Run: headless pygame with SDL's dummy video driver; simulated clock (each Clock.tick advances the game by its frame time, no real sleeping); random seed 0; keys injected as events and as key.get_pressed() state; no mouse input.
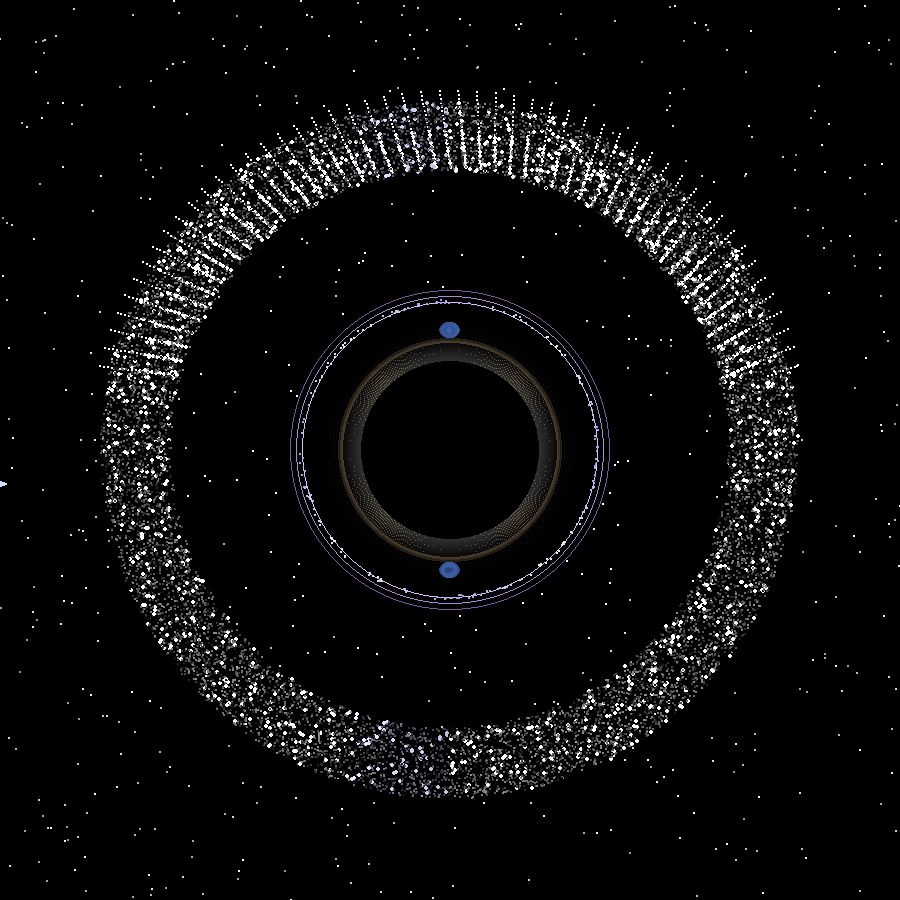
Frame 1 of 4 · flips 1–60 · no input
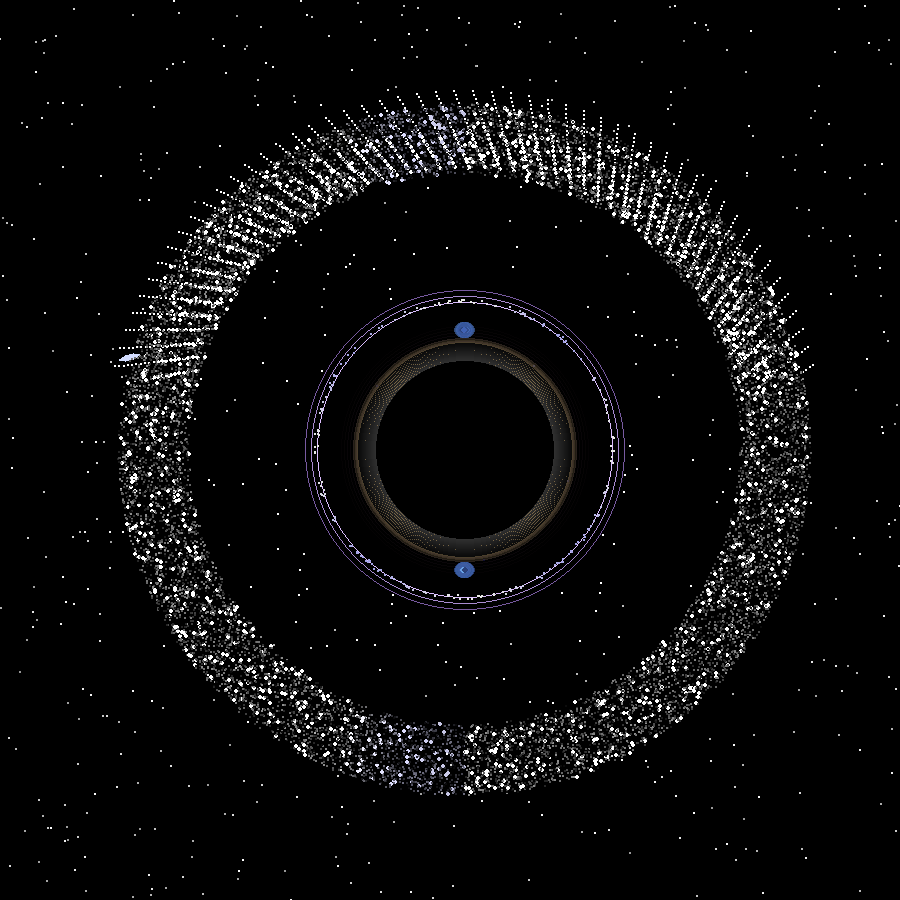
Frame 2 of 4 · flips 61–180 · tapped SPACE, RETURN · held RIGHT (→), D
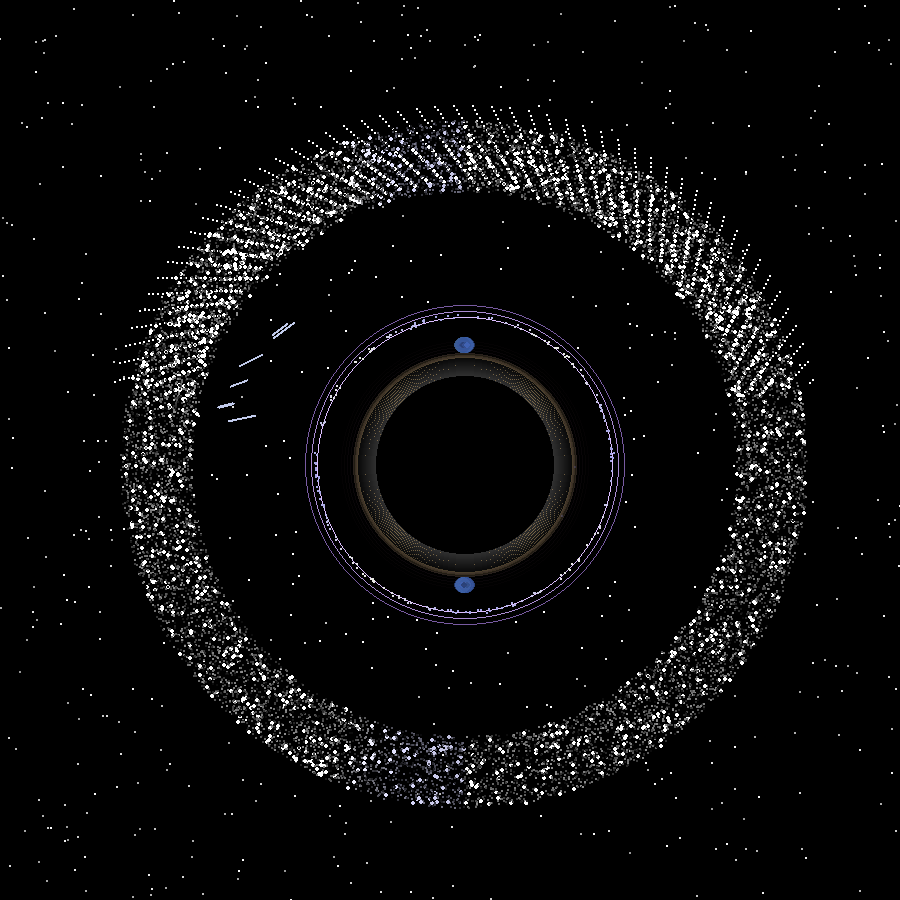
Frame 3 of 4 · flips 181–300 · held DOWN (↓), S
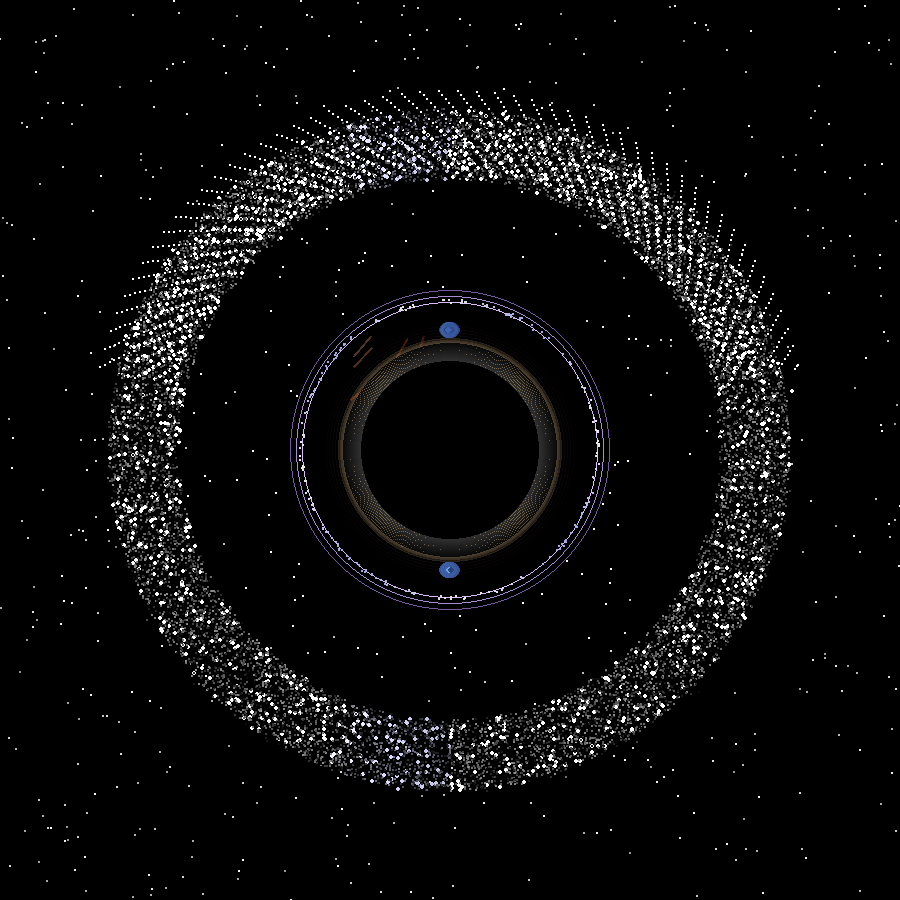
Frame 4 of 4 · flips 301–420 · held LEFT (←), A, UP (↑), W

The pygame program that drew these frames:

import pygame, math, random, sys
pygame.init()
w, h = 900, 900
screen = pygame.display.set_mode((w, h))
clock = pygame.time.Clock()
pygame.display.set_caption("Black Hole Simulation - Press L for Labels, H for Help")

center = (w // 2, h // 2)
black = (0, 0, 0)

G = 6.67430e-11
c = 299792458
M_solar = 1.989e30
M_bh = 10 * M_solar

rs = 2 * G * M_bh / (c * c)
rs_pixels = 90
scale = rs_pixels / rs

photon_sphere_radius = 1.5 * rs_pixels
isco_radius = 3 * rs_pixels
event_horizon_radius = rs_pixels

show_labels = False
show_help = False

font = pygame.font.Font(None, 24)
small_font = pygame.font.Font(None, 18)

stars = []
for _ in range(600):
    x = random.randint(0, w)
    y = random.randint(0, h)
    b = random.randint(150, 255)
    stars.append((x, y, (b, b, b)))

particles = []
for _ in range(1200):
    radius = random.uniform(isco_radius + 10, 350)
    angle = random.uniform(0, 2 * math.pi)
    v_kepler = math.sqrt(G * M_bh / (radius / scale))
    v_pixels = v_kepler * scale
    beta = v_pixels / (c * scale)
    gamma = 1 / math.sqrt(1 - beta * beta) if beta < 0.99 else 10
    particles.append({
        "r": radius,
        "angle": angle,
        "speed": v_pixels / radius,
        "beta": beta,
        "gamma": gamma,
        "trail": []
    })

jets = []
for _ in range(150):
    side = random.choice([-1, 1])
    distance = random.uniform(event_horizon_radius + 30, 450)
    spread = random.uniform(-0.15, 0.15)
    speed = random.uniform(0.3 * c * scale, 0.95 * c * scale)
    jets.append({
        "side": side,
        "distance": distance,
        "spread": spread,
        "speed": speed,
        "beta": speed / (c * scale)
    })

photon_ring = []
for _ in range(200):
    angle = random.uniform(0, 2 * math.pi)
    v_photon = c * scale / photon_sphere_radius
    speed = v_photon / photon_sphere_radius
    offset = random.uniform(-2, 2)
    photon_ring.append({
        "angle": angle,
        "speed": speed,
        "offset": offset
    })

hawking_particles = []
for _ in range(20):
    angle = random.uniform(0, 2 * math.pi)
    distance = random.uniform(event_horizon_radius + 2, event_horizon_radius + 8)
    speed = random.uniform(0.2, 0.8)
    life = random.randint(15, 40)
    hawking_particles.append({
        "angle": angle,
        "distance": distance,
        "speed": speed,
        "life": life,
        "max_life": life
    })

tidal_bodies = []
tidal_fragments = []
next_tidal_spawn = 0

time = 0


def temperature_to_color(temp):
    if temp <= 1000:
        r = int(255 * (temp / 1000))
        return (r, 0, 0)
    elif temp <= 3000:
        g = int(180 * ((temp - 1000) / 2000))
        return (255, g, 0)
    elif temp <= 6000:
        g = 180 + int(75 * ((temp - 3000) / 3000))
        b = int(200 * ((temp - 3000) / 3000))
        return (255, g, b)
    else:
        return (220, 220, 255)


def accretion_disk_temperature(radius):
    if radius < isco_radius:
        return 0
    r_m = radius / scale
    T = 2.2e7 * (M_solar / M_bh) ** 0.25 * (r_m / rs) ** -0.75
    return min(T, 15000)


def deflection_angle(r):
    if r <= event_horizon_radius:
        return math.pi
    return 2 * rs_pixels / r


def draw_lensed_background():
    for x, y, color in stars:
        dx = x - center[0]
        dy = y - center[1]
        r = math.hypot(dx, dy)

        if r < 420:
            if r <= event_horizon_radius:
                continue

            theta = math.atan2(dy, dx)
            alpha = deflection_angle(r)
            defl = alpha * (event_horizon_radius / r)

            new_theta = theta + defl
            magnification = 1 + 0.8 * (event_horizon_radius / r) ** 2

            nx = center[0] + math.cos(new_theta) * r * magnification
            ny = center[1] + math.sin(new_theta) * r * magnification

            if 0 <= nx < w and 0 <= ny < h:
                b = min(255, int(color[0] * magnification))
                pygame.draw.circle(screen, (b, b, b), (int(nx), int(ny)), 1)
        else:
            pygame.draw.circle(screen, color, (x, y), 1)


def draw_ergosphere():
    base = event_horizon_radius * 1.15
    for i in range(8):
        alpha = 26 - i * 3
        radius = int(base + i * 3)
        clr = (140 + i * 8, 90 + i * 4, 200 - i * 10)
        surf = pygame.Surface((radius * 2, radius * 2), pygame.SRCALPHA)
        pygame.draw.circle(surf, (*clr, alpha), (radius, radius), radius, 1)
        screen.blit(surf, (center[0] - radius, center[1] - radius))


def draw_photon_sphere():
    ring_radius = int(photon_sphere_radius * 1.1)
    for p in photon_ring:
        angle = p["angle"]
        radius = ring_radius + p["offset"]
        x = center[0] + math.cos(angle) * radius
        y = center[1] + math.sin(angle) * radius
        b = int(200 + 35 * math.sin(angle * 4 + time * 0.08))
        size = 1 + int(math.sin(angle * 3) * 0.5)
        pygame.draw.circle(screen, (b, b, 230), (int(x), int(y)), size)
        p["angle"] += p["speed"]


def draw_hawking_radiation():
    for h in hawking_particles:
        angle = h["angle"]
        dist = h["distance"]
        x = center[0] + math.cos(angle) * dist
        y = center[1] + math.sin(angle) * dist
        fade = h["life"] / h["max_life"]
        b = int(70 * fade)
        if b > 6:
            pygame.draw.circle(screen, (b, b, b + 30), (int(x), int(y)), 1)
        h["distance"] += h["speed"]
        h["life"] -= 1
        if h["life"] <= 0:
            h["angle"] = random.uniform(0, 2 * math.pi)
            h["distance"] = random.uniform(event_horizon_radius + 2, event_horizon_radius + 8)
            h["life"] = h["max_life"]


def draw_relativistic_jets():
    for jet in jets:
        side = jet["side"]
        dist = jet["distance"]
        spread = jet["spread"]
        beta = jet["beta"]

        x = center[0] + spread * 18
        y = center[1] + side * dist

        fade = max(0, min(1, 1 - (dist - event_horizon_radius - 30) / 330))
        gamma = 1 / math.sqrt(1 - beta * beta) if beta < 0.99 else 10
        dop = gamma * (1 + beta)

        glow = fade * dop * 0.28

        color = (
            min(255, int(90 * glow)),
            min(255, int(140 * glow)),
            min(255, int(255 * glow)),
        )

        size = int(2 + fade * 1.5)
        pygame.draw.circle(screen, color, (int(x), int(y)), size)

        if fade > 0.2:
            s = pygame.Surface((16, 16), pygame.SRCALPHA)
            pygame.draw.circle(s, (*color, int(30 * fade)), (8, 8), 8)
            screen.blit(s, (int(x) - 8, int(y) - 8))

        jet["distance"] += jet["speed"] * 0.016

        if jet["distance"] > 450:
            jet["distance"] = event_horizon_radius + 30
            jet["spread"] = random.uniform(-0.15, 0.15)


def draw_gravitational_lensing_rings():
    base = int(photon_sphere_radius * 1.1)
    for i in range(3):
        radius = base + i * 6
        b = 220 - i * 50
        pygame.draw.circle(screen, (b, b - 30, min(255, b + 40)), center, radius, 1)


def draw_accretion_disk_doppler():
    inner = int(isco_radius * 1.05)
    outer = 360
    crescent_angle = -math.pi / 2  # brightest at bottom

    for radius in range(inner, outer, 4):
        v_kepler = math.sqrt(G * M_bh / (radius / scale))
        beta = min(0.99, v_kepler / c)
        gamma = 1 / math.sqrt(1 - beta * beta)

        temp = accretion_disk_temperature(radius)
        base_color = temperature_to_color(temp)

        phase = time * 0.002 * (isco_radius / radius) ** 1.5

        for deg in range(0, 360, 3):
            angle = math.radians(deg) + phase

            x = center[0] + math.cos(angle) * radius
            y = center[1] + math.sin(angle) * radius

            cos_los = math.cos(angle)
            dop = gamma * (1 + beta * cos_los)

            mult = dop ** 3 if cos_los > 0 else (1 / dop) ** 2

            crescent = max(0.0, math.cos(angle - crescent_angle))
            crescent = crescent ** 2
            if crescent < 0.05:
                continue
            mult *= (0.5 + 1.8 * crescent)

            r_c = min(255, int(base_color[0] * mult))
            g_c = min(255, int(base_color[1] * mult))
            b_c = min(255, int(base_color[2] * mult))

            size = 2 if radius < (inner + outer) // 2 else 1

            pygame.draw.circle(screen, (r_c, g_c, b_c), (int(x), int(y)), size)


def draw_blackhole_core():
    draw_ergosphere()
    draw_gravitational_lensing_rings()
    draw_photon_sphere()
    draw_hawking_radiation()

    glow_r = event_horizon_radius + 22
    for i in range(10):
        a = 40 - i * 4
        surf = pygame.Surface((glow_r * 2, glow_r * 2), pygame.SRCALPHA)
        pygame.draw.circle(surf, (200, 170, 120, a), (glow_r, glow_r), glow_r - i * 2)
        screen.blit(surf, (center[0] - glow_r, center[1] - glow_r))

    pygame.draw.circle(screen, black, center, event_horizon_radius)

    for i in range(18):
        shade = int(8 + (1 - i / 18) * 40)
        pygame.draw.circle(screen, (shade, shade, shade), center, event_horizon_radius + i, 1)


def draw_particles():
    for p in particles:
        r = p["r"]
        angle = p["angle"]

        if r < isco_radius:
            p["r"] = random.uniform(isco_radius + 20, 350)
            p["angle"] = random.uniform(0, 2 * math.pi)
            v_kepler = math.sqrt(G * M_bh / (p["r"] / scale))
            v_pixels = v_kepler * scale
            p["speed"] = v_pixels / p["r"]
            p["beta"] = v_pixels / (c * scale)
            p["gamma"] = 1 / math.sqrt(1 - p["beta"] * p["beta"]) if p["beta"] < 0.99 else 10
            p["trail"] = []
            continue

        x = center[0] + math.cos(angle) * r
        y = center[1] + math.sin(angle) * r

        temp = accretion_disk_temperature(r)
        base_color = temperature_to_color(temp)

        cos_los = math.cos(angle)
        dop = p["gamma"] * (1 + p["beta"] * cos_los)

        mult = dop ** 2.5 if cos_los > 0 else (1 / dop) ** 1.8

        color = (
            min(255, int(base_color[0] * mult)),
            min(255, int(base_color[1] * mult)),
            min(255, int(base_color[2] * mult)),
        )

        p["trail"].append((x, y, color))
        if len(p["trail"]) > 12:
            p["trail"].pop(0)

        for i, t in enumerate(p["trail"]):
            fade = (i + 1) / len(p["trail"])
            dim = (
                int(t[2][0] * fade * 0.6),
                int(t[2][1] * fade * 0.6),
                int(t[2][2] * fade * 0.6),
            )
            pygame.draw.circle(screen, dim, (int(t[0]), int(t[1])), 1)

        pygame.draw.circle(screen, color, (int(x), int(y)), 2)

        p["angle"] += p["speed"]

        visc = 0.0001 * (r / isco_radius) ** -2
        p["r"] -= visc * r


def spawn_tidal_body():
    spawn_r = random.uniform(480, 620)
    angle = random.uniform(0, 2 * math.pi)

    vr = -random.uniform(0.8, 1.6)
    vt = random.uniform(-0.3, 0.3)

    base_len = random.uniform(14, 24)
    base_wid = random.uniform(6, 10)

    color = random.choice([
        (240, 230, 210),
        (210, 220, 255),
        (255, 245, 200)
    ])

    tidal_bodies.append({
        "r": spawn_r,
        "angle": angle,
        "vr": vr,
        "vt": vt,
        "base_length": base_len,
        "base_width": base_wid,
        "color": color,
        "shredded": False
    })


def shred_tidal_body(body):
    n_frag = random.randint(4, 7)

    for _ in range(n_frag):
        r = body["r"] + random.uniform(-10, 10)
        angle = body["angle"] + random.uniform(-0.25, 0.25)
        vr = body["vr"] * random.uniform(0.9, 1.3)
        vt = body["vt"] + random.uniform(-0.3, 0.3)
        base_len = body["base_length"] * random.uniform(0.5, 0.9)
        base_wid = body["base_width"] * random.uniform(0.4, 0.8)
        max_age = random.randint(240, 420)

        tidal_fragments.append({
            "r": r,
            "angle": angle,
            "vr": vr,
            "vt": vt,
            "base_length": base_len,
            "base_width": base_wid,
            "color": body["color"],
            "age": 0,
            "max_age": max_age
        })

    body["shredded"] = True


def update_tidal_bodies():
    global next_tidal_spawn

    if next_tidal_spawn <= 0 and len(tidal_bodies) < 3:
        spawn_tidal_body()
        next_tidal_spawn = random.randint(240, 540)
    else:
        next_tidal_spawn -= 1

    remove = []
    tidal_radius = 260

    for i, body in enumerate(tidal_bodies):
        r = body["r"]

        gravity = 0.0006 * (rs_pixels ** 2 / (r ** 2 + 1))
        body["vr"] -= gravity * (r / 400)

        body["r"] += body["vr"]
        body["angle"] += body["vt"] / max(40, body["r"])

        if r < tidal_radius and not body["shredded"]:
            shred_tidal_body(body)
            remove.append(i)
            continue

        if body["r"] <= event_horizon_radius * 0.95 or body["r"] > 700:
            remove.append(i)

    for i in reversed(remove):
        tidal_bodies.pop(i)


def update_tidal_fragments():
    remove = []

    for i, fr in enumerate(tidal_fragments):
        r = fr["r"]

        gravity = 0.0006 * (rs_pixels ** 2 / (r ** 2 + 1))
        fr["vr"] -= gravity * (r / 400)

        fr["r"] += fr["vr"]
        fr["angle"] += fr["vt"] / max(40, fr["r"])

        fr["age"] += 1

        if fr["r"] <= event_horizon_radius * 0.95 or fr["r"] > 700 or fr["age"] >= fr["max_age"]:
            remove.append(i)

    for i in reversed(remove):
        tidal_fragments.pop(i)


def apply_gravitational_redshift(color, r):
    if r <= 0:
        return color
    grav = (2 * event_horizon_radius - r) / (event_horizon_radius)
    grav = max(0.0, min(1.0, grav))

    overall = 1.0 - 0.4 * grav
    r_gain = 1.0
    g_gain = max(0.0, 1.0 - 0.8 * grav)
    b_gain = max(0.0, 1.0 - 1.2 * grav)

    r_c = min(255, int(color[0] * overall * r_gain))
    g_c = min(255, int(color[1] * overall * g_gain))
    b_c = min(255, int(color[2] * overall * b_gain))

    return (r_c, g_c, b_c)


def draw_tidal_bodies():
    for body in tidal_bodies:
        r = body["r"]
        angle = body["angle"]

        angle_screen = angle
        if event_horizon_radius < r < 420:
            alpha = deflection_angle(r) * 0.6
            angle_screen = angle + alpha

        x = center[0] + math.cos(angle_screen) * r
        y = center[1] + math.sin(angle_screen) * r

        stretch = max(0.0, min(1.0, (350 - r) / 300.0))
        length_f = 1 + 3 * stretch
        width_f = 1 - 0.5 * stretch

        length = max(8, body["base_length"] * length_f)
        width = max(2, body["base_width"] * width_f)

        bright = 1.0 + 1.2 * stretch
        col = (
            min(255, int(body["color"][0] * bright)),
            min(255, int(body["color"][1] * bright)),
            min(255, int(body["color"][2] * bright)),
        )

        col = apply_gravitational_redshift(col, r)

        surf = pygame.Surface((int(length), int(width)), pygame.SRCALPHA)
        pygame.draw.ellipse(surf, col, (0, 0, int(length), int(width)))

        dx = center[0] - x
        dy = center[1] - y
        ang_deg = math.degrees(math.atan2(dy, dx))

        rot = pygame.transform.rotate(surf, ang_deg)
        rect = rot.get_rect(center=(int(x), int(y)))
        screen.blit(rot, rect)


def draw_tidal_fragments():
    for fr in tidal_fragments:
        r = fr["r"]
        angle = fr["angle"]

        angle_screen = angle
        if event_horizon_radius < r < 420:
            alpha = deflection_angle(r) * 0.6
            angle_screen = angle + alpha

        x = center[0] + math.cos(angle_screen) * r
        y = center[1] + math.sin(angle_screen) * r

        stretch = max(0.0, min(1.0, (350 - r) / 300.0))
        length_f = 1 + 2.5 * stretch
        width_f = 1 - 0.6 * stretch

        length = max(6, fr["base_length"] * length_f)
        width = max(2, fr["base_width"] * width_f)

        age_fade = max(0.2, 1.0 - fr["age"] / fr["max_age"])

        base_col = fr["color"]
        col = (
            min(255, int(base_col[0] * age_fade)),
            min(255, int(base_col[1] * age_fade)),
            min(255, int(base_col[2] * age_fade)),
        )

        col = apply_gravitational_redshift(col, r)

        surf = pygame.Surface((int(length), int(width)), pygame.SRCALPHA)
        pygame.draw.ellipse(surf, col, (0, 0, int(length), int(width)))

        dx = center[0] - x
        dy = center[1] - y
        ang_deg = math.degrees(math.atan2(dy, dx))

        rot = pygame.transform.rotate(surf, ang_deg)
        rect = rot.get_rect(center=(int(x), int(y)))
        screen.blit(rot, rect)


def draw_labels():
    labels = [
        ("Event Horizon (r=2GM/c²)", (120, -20), event_horizon_radius),
        ("Photon Sphere (r=3GM/c²)", (140, 50), photon_sphere_radius),
        ("ISCO", (100, 80), isco_radius),
    ]

    for text, offset, rad in labels:
        pos = (center[0] + offset[0], center[1] + offset[1])
        end = (center[0] + rad, center[1])

        s = small_font.render(text, True, (255, 255, 200))
        screen.blit(s, pos)
        pygame.draw.line(screen, (255, 255, 200), pos, end, 1)
        pygame.draw.circle(screen, (255, 255, 200), end, 3)


def draw_help():
    surf = pygame.Surface((300, 220), pygame.SRCALPHA)
    pygame.draw.rect(surf, (0, 0, 0, 200), (0, 0, 300, 220))
    pygame.draw.rect(surf, (100, 100, 150), (0, 0, 300, 220), 2)

    lines = [
        "CONTROLS", "",
        "L - Toggle Labels",
        "H - Toggle Help",
        "ESC - Exit", "",
        "Arrow Keys - Move Camera", "",
        "Watch for:",
        "- Doppler Beaming",
        "- Light Bending",
        "- Spaghettification"
    ]

    y = 10
    for line in lines:
        if line == "CONTROLS":
            text_surf = font.render(line, True, (255, 255, 120))
        else:
            text_surf = small_font.render(line, True, (200, 200, 200))
        surf.blit(text_surf, (10, y))
        y += 20

    screen.blit(surf, (10, 10))


running = True
while running:
    for e in pygame.event.get():
        if e.type == pygame.QUIT:
            pygame.quit()
            sys.exit()

        if e.type == pygame.KEYDOWN:
            if e.key == pygame.K_l:
                show_labels = not show_labels
            elif e.key == pygame.K_h:
                show_help = not show_help
            elif e.key == pygame.K_ESCAPE:
                pygame.quit()
                sys.exit()
            elif e.key == pygame.K_LEFT:
                center = (center[0] - 15, center[1])
            elif e.key == pygame.K_RIGHT:
                center = (center[0] + 15, center[1])
            elif e.key == pygame.K_UP:
                center = (center[0], center[1] - 15)
            elif e.key == pygame.K_DOWN:
                center = (center[0], center[1] + 15)

    screen.fill(black)

    draw_lensed_background()

    update_tidal_bodies()
    update_tidal_fragments()
    draw_tidal_fragments()
    draw_tidal_bodies()

    draw_relativistic_jets()
    draw_accretion_disk_doppler()
    draw_blackhole_core()
    draw_particles()

    if show_labels:
        draw_labels()
    if show_help:
        draw_help()

    pygame.display.flip()
    clock.tick(60)
    time += 1
